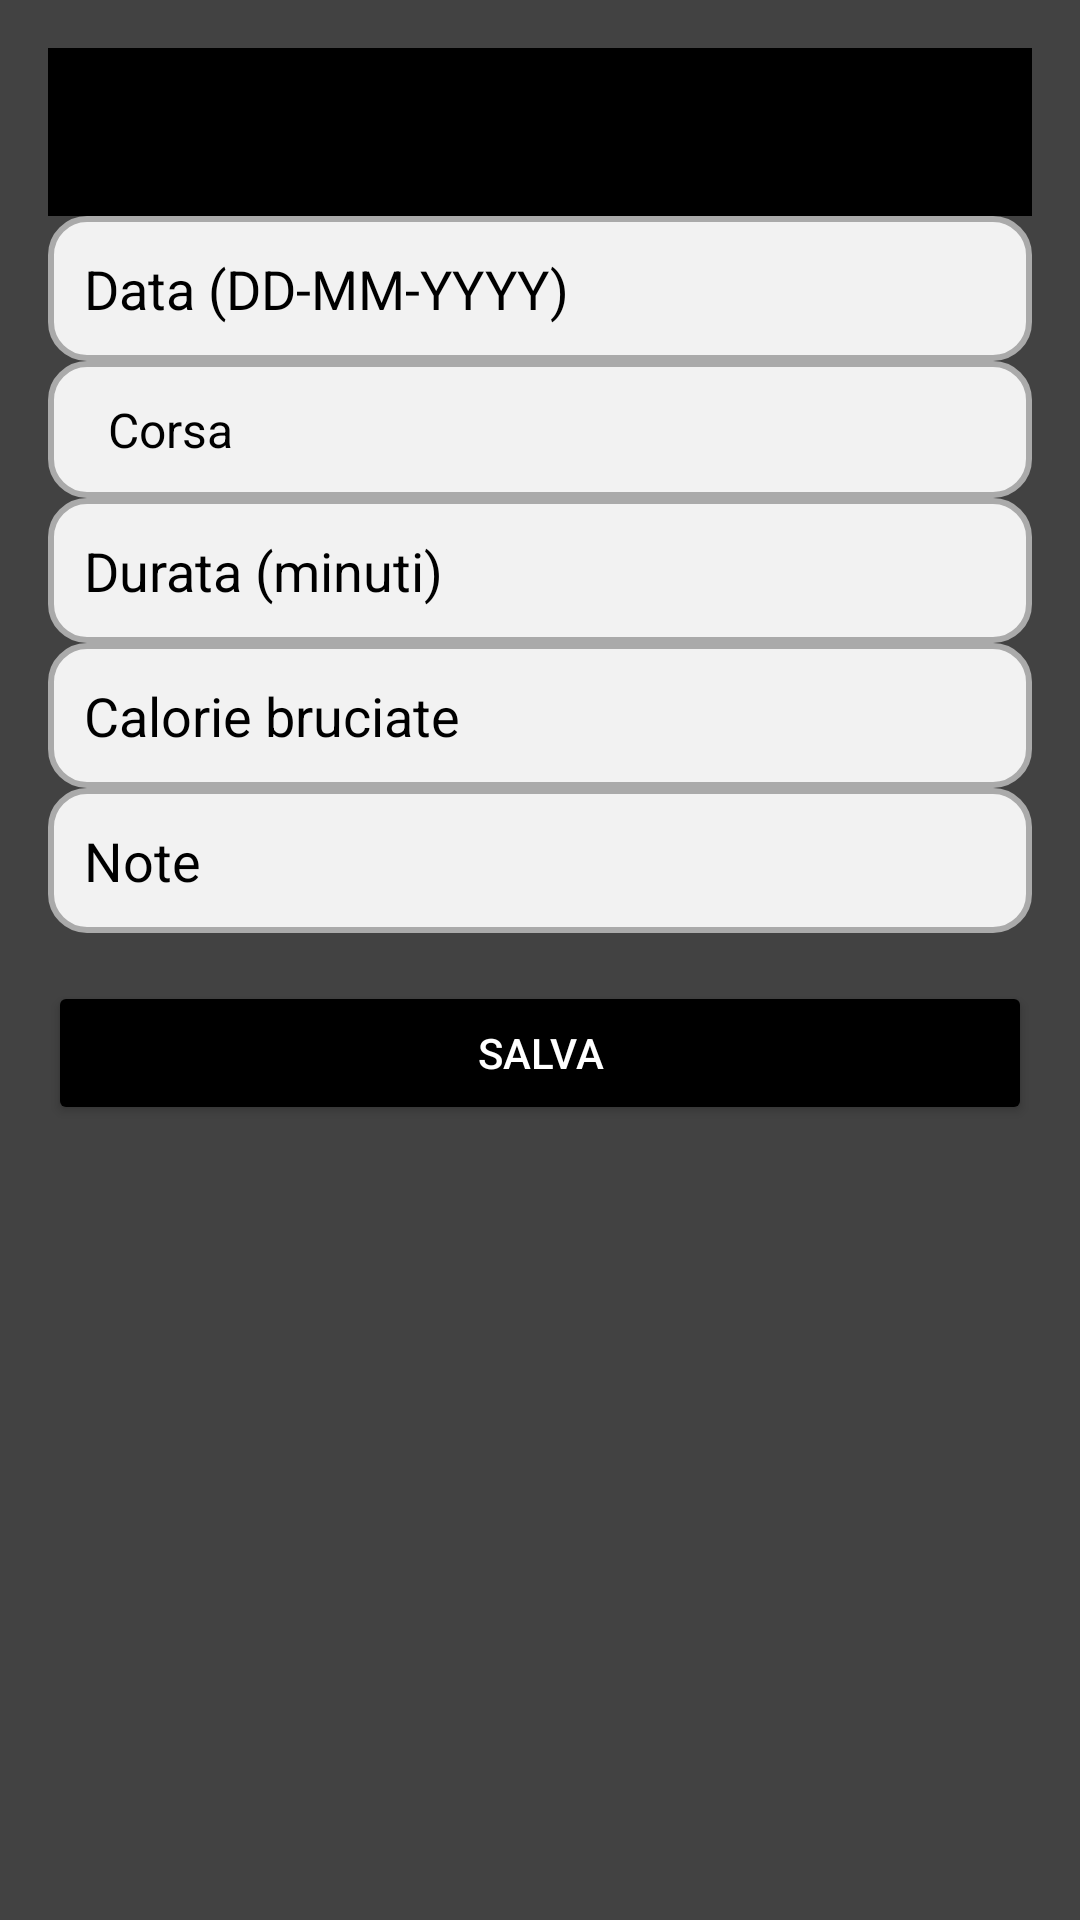

Here is an Android app screen rendered from its layout file. Give the layout XML and the strings, colors and styles it references.
<!-- AndroidManifest.xml: application theme Theme.LorenzoManganelliRun -->
<!-- res/layout/activity_nuovo_allenamento.xml -->
<?xml version="1.0" encoding="utf-8"?>
<ScrollView
    xmlns:android="http://schemas.android.com/apk/res/android"
    xmlns:app="http://schemas.android.com/apk/res-auto"
    android:layout_width="match_parent"
    android:layout_height="match_parent"
    android:background="@color/cardview_dark_background">

    <LinearLayout
        android:orientation="vertical"
        android:padding="16dp"
        android:layout_width="match_parent"
        android:layout_height="wrap_content">

        <androidx.appcompat.widget.Toolbar
            android:id="@+id/toolbar"
            android:layout_width="match_parent"
            android:layout_height="?attr/actionBarSize"
            android:background="?attr/colorPrimary"
            app:titleTextColor="@android:color/white"
            app:subtitleTextColor="@android:color/white" />

        <EditText
            android:id="@+id/editTextData"
            android:layout_width="match_parent"
            android:layout_height="wrap_content"
            android:hint="Data (DD-MM-YYYY)"
            android:inputType="date"
            android:background="@drawable/edittext_background"/>

        <Spinner
            android:id="@+id/spinnerTipo"
            android:layout_width="match_parent"
            android:layout_height="wrap_content"
            android:entries="@array/tipi_allenamento"
            android:background="@drawable/edittext_background"/>

        <EditText
            android:id="@+id/editTextDurata"
            android:layout_width="match_parent"
            android:layout_height="wrap_content"
            android:hint="Durata (minuti)"
            android:inputType="number"
            android:background="@drawable/edittext_background"/>

        <EditText
            android:id="@+id/editTextCalorie"
            android:layout_width="match_parent"
            android:layout_height="wrap_content"
            android:hint="Calorie bruciate"
            android:inputType="number"
            android:background="@drawable/edittext_background"/>

        <EditText
            android:id="@+id/editTextNote"
            android:layout_width="match_parent"
            android:layout_height="wrap_content"
            android:hint="Note"
            android:inputType="textMultiLine"
            android:background="@drawable/edittext_background"/>

        <Button
            android:id="@+id/buttonSalva"
            android:layout_width="match_parent"
            android:layout_height="wrap_content"
            android:text="Salva"
            android:backgroundTint="?attr/colorPrimary"
            android:textColor="@android:color/white"
            android:layout_marginTop="16dp"/>

    </LinearLayout>
</ScrollView>
<!-- resources referenced by this layout -->
<resources>
  <string-array name="tipi_allenamento">
          <item>Corsa</item>
          <item>Pesi</item>
          <item>Ginnastica</item>
      </string-array>
  <!-- drawable edittext_background (drawable) -->
  <?xml version="1.0" encoding="utf-8"?>
  <shape xmlns:android="http://schemas.android.com/apk/res/android"
      android:shape="rectangle">
  
      <solid android:color="#F2F2F2" />
  
      <stroke
          android:width="2dp"
          android:color="#AAAAAA" />
  
      <corners android:radius="12dp" />
  
      <padding
          android:left="12dp"
          android:top="12dp"
          android:right="12dp"
          android:bottom="12dp" />
  
  </shape>
  <style name="Theme.LorenzoManganelliRun" parent="Theme.MaterialComponents.DayNight.NoActionBar">
          <item name="windowActionBar">false</item>
          <item name="windowNoTitle">true</item>
  
          <item name="android:textColorPrimary">@android:color/black</item>
          <item name="android:textColorSecondary">@android:color/black</item>
          <item name="android:textColorHint">@android:color/black</item>
  
          <item name="colorPrimary">@color/black</item>
          <item name="colorPrimaryVariant">@color/black</item>
          <item name="colorOnPrimary">@android:color/white</item>
          <item name="colorSecondary">@color/teal_200</item>
      </style>
  <color name="black">#FF000000</color>
  <color name="teal_200">#FF03DAC5</color>
</resources>
